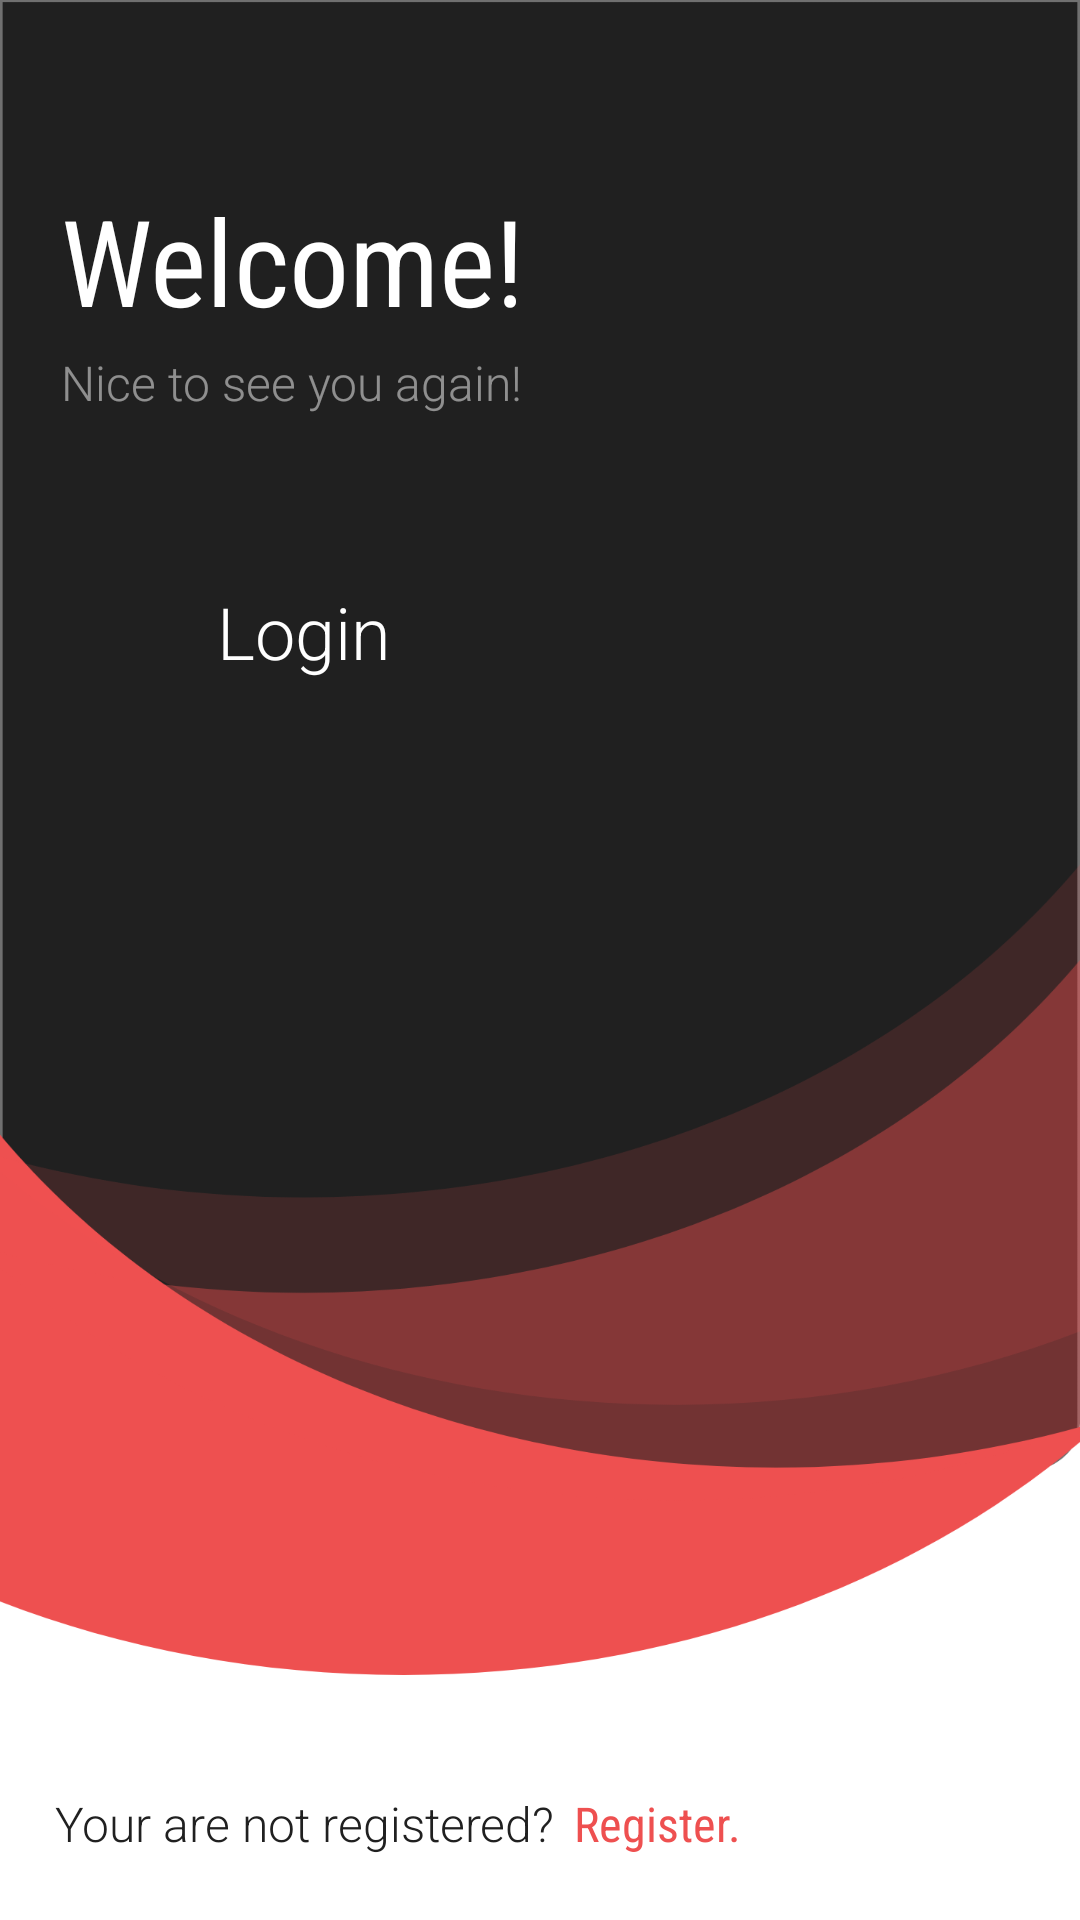

Layout XML and referenced resources for this Android screen:
<!-- AndroidManifest.xml: application theme Theme.InventoryManagementApp -->
<!-- res/layout/activity_main.xml -->
<?xml version="1.0" encoding="utf-8"?>
<androidx.constraintlayout.widget.ConstraintLayout xmlns:android="http://schemas.android.com/apk/res/android"
    xmlns:app="http://schemas.android.com/apk/res-auto"
    xmlns:tools="http://schemas.android.com/tools"
    android:layout_width="match_parent"
    android:layout_height="match_parent"
    tools:context=".MainActivity"
    android:background="@drawable/background">

    <Button
        android:id="@+id/loginBtn"
        android:layout_width="163dp"
        android:layout_height="53dp"
        android:layout_marginStart="8dp"
        android:layout_marginTop="36dp"
        android:background="@drawable/button"
        android:fontFamily="sans-serif-light"
        android:text="Login"
        android:textAllCaps="false"
        android:textColor="@color/white"
        android:textSize="24sp"
        app:layout_constraintBottom_toTopOf="@+id/textView2"
        app:layout_constraintEnd_toEndOf="parent"
        app:layout_constraintHorizontal_bias="0.064"
        app:layout_constraintStart_toStartOf="parent"
        app:layout_constraintTop_toBottomOf="@+id/textView4"
        app:layout_constraintVertical_bias="0.026" />

    <TextView
        android:id="@+id/textView2"
        android:layout_width="wrap_content"
        android:layout_height="wrap_content"
        android:layout_marginBottom="8dp"
        android:fontFamily="sans-serif-light"
        android:text="Your are not registered?"
        android:textColor="@color/gray"
        android:textSize="16sp"
        app:layout_constraintBottom_toBottomOf="parent"
        app:layout_constraintHorizontal_bias="0.094"
        app:layout_constraintLeft_toLeftOf="parent"
        app:layout_constraintRight_toRightOf="parent"
        app:layout_constraintTop_toTopOf="parent"
        app:layout_constraintVertical_bias="0.978" />

    <TextView
        android:id="@+id/registerTxtView"
        android:layout_width="wrap_content"
        android:layout_height="wrap_content"
        android:layout_marginBottom="8dp"
        android:fontFamily="sans-serif-condensed"
        android:text="Register."
        android:textColor="@color/red"
        android:textSize="16sp"
        app:layout_constraintBottom_toBottomOf="parent"
        app:layout_constraintEnd_toEndOf="parent"
        app:layout_constraintHorizontal_bias="0.054"
        app:layout_constraintStart_toEndOf="@+id/textView2"
        app:layout_constraintTop_toTopOf="parent"
        app:layout_constraintVertical_bias="0.978" />

    <TextView
        android:id="@+id/textView3"
        android:layout_width="wrap_content"
        android:layout_height="wrap_content"
        android:layout_marginStart="8dp"
        android:layout_marginTop="60dp"
        android:fontFamily="sans-serif-condensed"
        android:text="Welcome!"
        android:textColor="@color/white"
        android:textSize="40sp"
        app:layout_constraintEnd_toEndOf="parent"
        app:layout_constraintHorizontal_bias="0.062"
        app:layout_constraintStart_toStartOf="parent"
        app:layout_constraintTop_toTopOf="parent" />

    <TextView
        android:id="@+id/textView4"
        android:layout_width="wrap_content"
        android:layout_height="wrap_content"
        android:layout_marginStart="8dp"
        android:alpha="0.5"
        android:fontFamily="sans-serif-light"
        android:text="Nice to see you again!"
        android:textColor="@color/white"
        android:textSize="16sp"
        app:layout_constraintBottom_toTopOf="@+id/textView2"
        app:layout_constraintEnd_toEndOf="parent"
        app:layout_constraintHorizontal_bias="0.062"
        app:layout_constraintStart_toStartOf="parent"
        app:layout_constraintTop_toBottomOf="@+id/textView3"
        app:layout_constraintVertical_bias="0.007" />

</androidx.constraintlayout.widget.ConstraintLayout>
<!-- resources referenced by this layout -->
<resources>
  <color name="gray">#202020</color>
  <color name="red">#EE5050</color>
  <color name="white">#FFFFFFFF</color>
  <!-- drawable background: png bitmap (drawable-hdpi, 34389 bytes) -->
  <style name="Theme.InventoryManagementApp" parent="Theme.MaterialComponents">
          
          <item name="colorPrimary">@color/red</item>
          <item name="colorPrimaryVariant">@color/red</item>
          <item name="colorOnPrimary">@color/white</item>
          
          <item name="colorSecondary">@color/red</item>
          <item name="colorSecondaryVariant">@color/red</item>
          <item name="colorOnSecondary">@color/white</item>
          
          <item name="android:statusBarColor" tools:targetApi="l">?attr/colorPrimaryVariant</item>
          
      </style>
</resources>
